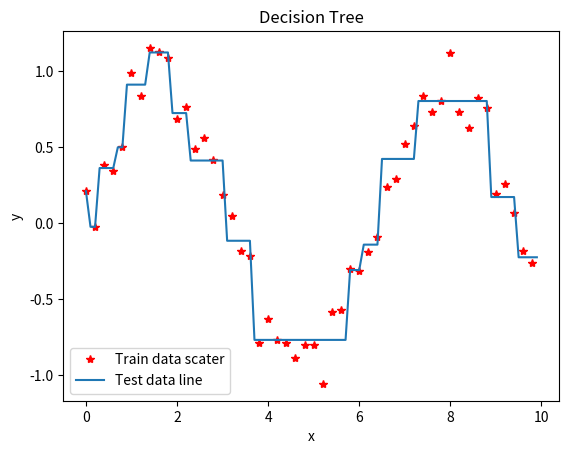

Source code (Python):
import numpy as np
import pandas as pd
import matplotlib.pyplot as plt

#-----------------------------
#通过基尼系数选择最佳的分割点函数
def getBestPoint_Gini(data_x,data_y,data_index):
    ave_y = np.mean(data_y)     #获取数据标签的平均值作为标签的分割值
    Gini_index = []     #保存data_x数据中每个类型的最小基尼系数的位置索引
    T_index = []        #保存最小基尼系数的分割点
    ChildTree_group = []        #保存最优分割点前后的集合，保存data_index中的值
    for property in data_x:
        property = pd.DataFrame({"property":property,"data_y":data_y,"index":data_index})   #将标签和当前属性以及数据编号拼接在一起，以便于后面排序
        #print(property)
        #print(len(property["data_y"][1:][property["data_y"]<ave_y]))
        property=property.sort_values(by="property")    #将属性的数据排序
        T = (property["property"].values[0:len(property)-1]+property["property"].values[1:])/2        #获取每个属性的所有相邻两个数据的中位点数据，长度为len(data_x)-1
        index = property["index"].values    #获取排好序之后的标号数组
        ###注意，此时T已经转换为numpy的array对象
        Gini = []       #基尼系数数组
        T_min = []      #分割点数组
        group = []      #分割点前后的集合

        for i in range(len(T)):     #将每个中位点作为分割点求解其基尼系数，从中选择最小基尼系数得作为最优分割点
            smaller_lessNum = len(property["data_y"][:i+1][property["data_y"]<ave_y])   #统计分割点前的对应标签值小于平均标签值的个数
            bigger_lessNum = len(property["data_y"][i+1:][property["data_y"]<ave_y])      #统计分割点后的对应标签值大于等于平均标签值的个数
            smaller_p = smaller_lessNum / (i + 1)  # 获取分割点前数据对应小于当前分割点的数据的概率
            bigger_p = bigger_lessNum / (len(property)-i-1)
            gini = ((i+1)/len(property))*(1-smaller_p*smaller_p-(1-smaller_p)*(1-smaller_p)) + (1-(i+1)/len(property))*(1-bigger_p*bigger_p-(1-bigger_p)*(1-bigger_p))      #获取当前的基尼系数
            Gini.append(gini)    #将当前基尼系数保存
            T_min.append(T[i])      #将当前分割点保存
            group.append([index[:i+1],index[i+1:]])
        #print(Gini)

        Gini_index.append(np.min(Gini))     #若有两个及以上最小值时取第一个
        T_index.append(T_min[np.argmin(Gini)])
        ChildTree_group.append(group[np.argmin(Gini)])

    return Gini_index,T_index,ChildTree_group       #返回每个属性的最小基尼系数和对应分割点,以及分割点分割开的两边集合

#-----------------------------
#获取划分属性函数
def getBestProperty(data_x,data_y,data_index):

    Gini_index, T_index, ChildTree_group = getBestPoint_Gini(data_x,data_y,data_index)
    # print(Gini_index)
    bestProperty = np.argmin(Gini_index)    #最佳划分属性
    bestProperty_gini = np.min(Gini_index)      #基尼系数最小的为最优划分属性
    bestProperty_t = T_index[np.argmin(Gini_index)]     #获取最优划分属性的最优分割点

    left_index = ChildTree_group[np.argmin(Gini_index)][0]      #获取小于划分属性的分割点的集合
    left_data_x = data_x.T[left_index].T        #属性数据
    #left_data_x = np.delete(left_data_x,np.argmin(Gini_index),0)
    left_data_y = data_y[left_index]        #标签

    right_index = ChildTree_group[np.argmin(Gini_index)][1]      #获取大于划分属性分割点的集合
    right_data_x = data_x.T[right_index].T      #属性数据
    #right_data_x = np.delete(right_data_x,np.argmin(Gini_index),0)
    right_data_y = data_y[right_index]      #标签

    return [bestProperty_gini,bestProperty_t,bestProperty],left_data_x,left_data_y,right_data_x,right_data_y

# -----------------------------
# 生成决策树函数，递归生成
def creatTree(data_x, data_y, depth):
    tree = {}  # 决策树

    y = np.sort(data_y)
    if y[0]==y[-1] or len(data_y)==1:
        tree["value"] = y[0]
        return tree
    elif depth <=1:
        tree["value"] = np.mean(data_y)
        return tree
    else:
        data_index = np.arange(0, len(data_y), 1)  # 获取数据的编号，便于之后选取最佳分割点

        bestproperty,left_data_x,left_data_y,right_data_x,right_data_y=getBestProperty(data_x, data_y, data_index)

        tree["property"] = bestproperty[2]
        tree["t"] = bestproperty[1]

        tree["leftTree"] = creatTree(left_data_x,left_data_y, depth-1)
        tree["rightTree"] = creatTree(right_data_x,right_data_y, depth-1)

    return tree

# -----------------------------
#预测函数
def predict(test_x,tree):
    predict_result = []     #测试集通过决策树的预测结果
    for i in range(test_x.shape[1]):
        data = test_x[:,i]
        res = predict_digui(data, tree)
        predict_result.append(res)
    return predict_result

# -----------------------------
#预测使用的递归函数
def predict_digui(data,tree):

    if "property" in tree:
        property_x = data[tree["property"]]
        if property_x < tree["t"]:
            return(predict_digui(data,tree["leftTree"]))
        else:
            return(predict_digui(data, tree["rightTree"]))
    else:
        return tree["value"]

# -----------------------------
#模块测试
if __name__ == "__main__":
    #训练数据
    data_x = np.arange(0, 10, 0.2)
    data_x.shape = (1, data_x.shape[0])
    data_y = np.sin(data_x[0])+(np.random.rand(data_x.shape[1])/2-0.25)

    #开始训练
    tree = creatTree(data_x, data_y, 5)
    print("-----------------------------")
    print("训练出的决策树为：")
    print(tree)

    #测试数据
    test_x = np.arange(0, 10, 0.1)
    test_x.shape = (1, test_x.shape[0])
    #决策树开始预测
    test_y = predict(test_x,tree)
    print("测试数据的测试结果为：")
    print(test_y)
    print("-----------------------------")

    #绘制训练样本的散点图和测试样本的训练结果
    plt.plot(data_x[0],data_y,"r*",label="Train data scater")
    plt.plot(test_x[0],test_y,label="Test data line")
    plt.title("Decision Tree")
    plt.legend()
    plt.xlabel("x")
    plt.ylabel("y")
    plt.show()